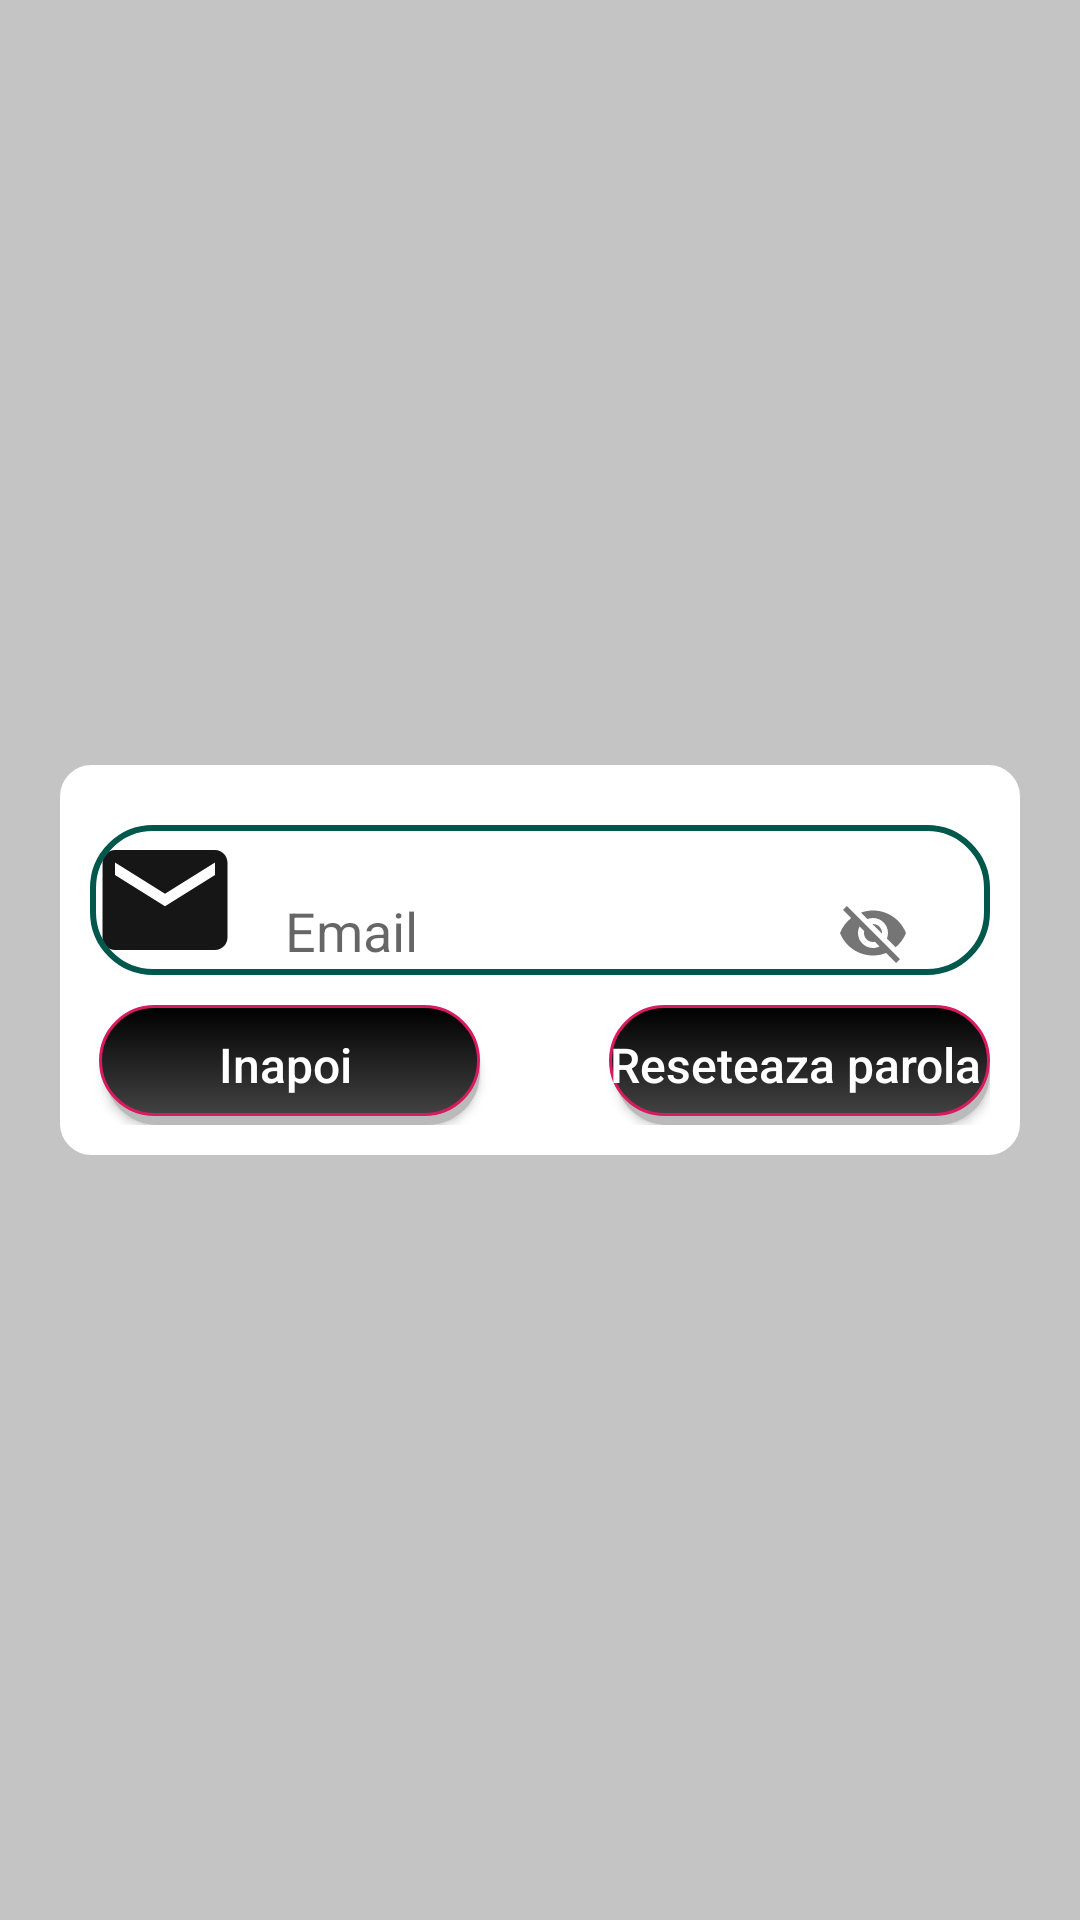

Here is an Android app screen rendered from its layout file. Give the layout XML and the strings, colors and styles it references.
<!-- AndroidManifest.xml: application theme AppTheme -->
<!-- res/layout/activity_reset_password.xml -->
<?xml version="1.0" encoding="utf-8"?>
<RelativeLayout xmlns:android="http://schemas.android.com/apk/res/android"
    xmlns:tools="http://schemas.android.com/tools"
    android:layout_width="match_parent"
    android:layout_height="match_parent"
    xmlns:app="http://schemas.android.com/apk/res-auto"
    android:background="@color/cardview_shadow_start_color"
    tools:context=".Account.ResetPasswordActivity">

    <RelativeLayout
        android:layout_width="match_parent"
        android:layout_height="wrap_content"
        android:layout_centerVertical="true"
        android:layout_margin="20dp"
        android:background="@drawable/backgroud_login"
        android:padding="10dp">

        <Button
            android:id="@+id/bt_password_reset"
            android:layout_width="130dp"
            android:layout_height="40dp"
            android:layout_below="@id/relative2"
            android:layout_alignParentRight="true"
            android:layout_marginTop="10dp"
            android:background="@drawable/bt_border"
            android:padding="1dp"
            android:paddingLeft="2dp"
            android:text="Reseteaza parola"
            android:textAllCaps="false"
            android:textColor="@color/white"
            android:textSize="16dp" />


        <Button
            android:id="@+id/bt_inapoi"
            android:layout_width="130dp"
            android:layout_height="40dp"
            android:layout_below="@id/relative2"
            android:layout_alignParentLeft="true"
            android:layout_marginTop="10dp"
            android:background="@drawable/bt_border"
            android:padding="1dp"
            android:paddingLeft="2dp"
            android:text="Inapoi"
            android:textAllCaps="false"
            android:textColor="@color/white"
            android:textSize="16dp" />

        <RelativeLayout
            android:id="@+id/relative2"
            android:layout_width="match_parent"
            android:layout_height="@dimen/edit_text_size"
            android:layout_marginTop="10dp">

            <ImageView
                android:id="@+id/img_email"
                android:layout_width="wrap_content"
                android:layout_height="wrap_content"
                android:minWidth="50dp"
                android:minHeight="50dp"
                android:src="@drawable/ic_action_email" />

            <com.google.android.material.textfield.TextInputLayout
                android:layout_width="match_parent"
                android:layout_height="wrap_content"
                android:background="@drawable/edittxt_circle_bg"
                android:paddingLeft="15dp"
                android:paddingRight="15dp"
                app:passwordToggleEnabled="true">

                <com.google.android.material.textfield.TextInputEditText
                    android:id="@+id/text_email"
                    android:layout_width="match_parent"
                    android:layout_height="50dp"
                    android:layout_marginLeft="50dp"
                    android:background="@null"
                    android:hint="Email"
                    android:inputType="textEmailAddress"
                    android:maxLines="1"
                    android:singleLine="true" />
            </com.google.android.material.textfield.TextInputLayout>
        </RelativeLayout>

    </RelativeLayout>


</RelativeLayout>
<!-- resources referenced by this layout -->
<resources>
  <color name="white">#ffffff</color>
  <dimen name="edit_text_size">50dp</dimen>
  <!-- drawable backgroud_login (drawable) -->
  <?xml version="1.0" encoding="utf-8"?>
  <shape xmlns:android="http://schemas.android.com/apk/res/android">
  
      <stroke android:width="1dp"
          android:color="@color/white"
          android:dashWidth="200dp"/>
      <corners android:radius="10dp"/>
      <solid android:color="@color/white"/>
  </shape>
  <!-- drawable bt_border (drawable) -->
  <?xml version="1.0" encoding="utf-8"?>
  <selector xmlns:android="http://schemas.android.com/apk/res/android">
  <item>
      <layer-list>
          <item android:left="5dp" android:top="5dp">
              <shape>
                  <corners android:radius="20dp"/>
                  <solid android:color="#bababa"/>
              </shape>
          </item>
          <item android:bottom="3dp" android:left="3dp">
              <shape>
                  <gradient android:startColor="@color/cardview_dark_background"
                      android:endColor="@color/black"
                      android:angle="90"/>
                  <corners android:radius="20dp"/>
                  <stroke android:width="1dp"
                      android:color="@color/colorAccent"/>
                  <padding android:right="10dp"
                      android:top="10dp"/>
              </shape>
          </item>
      </layer-list>
  </item>
  </selector>
  <!-- drawable edittxt_circle_bg (drawable) -->
  <?xml version="1.0" encoding="utf-8"?>
  <shape xmlns:android="http://schemas.android.com/apk/res/android">
  
      <stroke android:width="2dp"
          android:color="@color/colorPrimaryDark" />
      <corners android:radius="20dp"/>
  </shape>
  <!-- drawable ic_action_email (drawable-anydpi) -->
  <vector xmlns:android="http://schemas.android.com/apk/res/android"
      android:width="24dp"
      android:height="24dp"
      android:viewportWidth="24"
      android:viewportHeight="24"
      android:tint="#161616">
      <path
          android:fillColor="#FF000000"
          android:pathData="M20,4L4,4c-1.1,0 -1.99,0.9 -1.99,2L2,18c0,1.1 0.9,2 2,2h16c1.1,0 2,-0.9 2,-2L22,6c0,-1.1 -0.9,-2 -2,-2zM20,8l-8,5 -8,-5L4,6l8,5 8,-5v2z"/>
  </vector>
  <style name="AppTheme" parent="Theme.AppCompat.Light.NoActionBar">
          
          <item name="colorPrimary">@color/colorPrimary</item>
          <item name="colorPrimaryDark">@color/colorPrimaryDark</item>
          <item name="colorAccent">@color/colorAccent</item>
          <item name="android:actionOverflowButtonStyle">@style/My_action_button</item>
      </style>
  <color name="black">#000000</color>
  <color name="colorAccent">#D81B60</color>
  <color name="colorPrimaryDark">#00574B</color>
  <color name="colorPrimary">#212121</color>
  <style name="My_action_button" parent="Theme.AppCompat.Light.NoActionBar">
      </style>
</resources>
